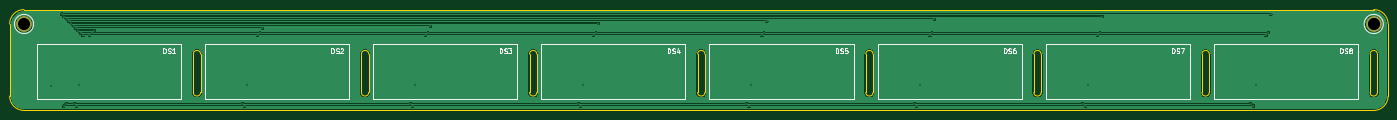
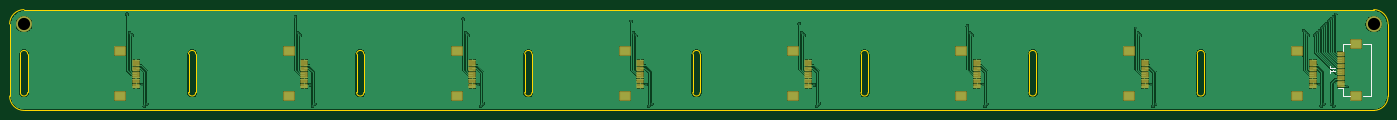
Circuit board: 11 layer files. Board 287.0 x 21.0 mm.
- bottom_copper: midi-controller_oled-board_teensy-B_Cu.gbr (135858 bytes)
- bottom_mask: midi-controller_oled-board_teensy-B_Mask.gbr (4793 bytes)
- paste: midi-controller_oled-board_teensy-B_Paste.gbr (3977 bytes)
- bottom_silk: midi-controller_oled-board_teensy-B_Silkscreen.gbr (1406 bytes)
- outline: midi-controller_oled-board_teensy-Edge_Cuts.gbr (2984 bytes)
- top_copper: midi-controller_oled-board_teensy-F_Cu.gbr (46919 bytes)
- top_mask: midi-controller_oled-board_teensy-F_Mask.gbr (588 bytes)
- paste: midi-controller_oled-board_teensy-F_Paste.gbr (476 bytes)
- top_silk: midi-controller_oled-board_teensy-F_Silkscreen.gbr (19715 bytes)
- drill: midi-controller_oled-board_teensy-NPTH.drl (268 bytes)
- drill: midi-controller_oled-board_teensy-PTH.drl (1399 bytes)

=== bottom_copper: midi-controller_oled-board_teensy-B_Cu.gbr (135858 bytes, source omitted) ===
=== bottom_mask: midi-controller_oled-board_teensy-B_Mask.gbr ===
%TF.GenerationSoftware,KiCad,Pcbnew,7.0.7*%
%TF.CreationDate,2024-03-27T00:10:57-04:00*%
%TF.ProjectId,midi-controller_oled-board_teensy,6d696469-2d63-46f6-9e74-726f6c6c6572,rev?*%
%TF.SameCoordinates,Original*%
%TF.FileFunction,Soldermask,Bot*%
%TF.FilePolarity,Negative*%
%FSLAX46Y46*%
G04 Gerber Fmt 4.6, Leading zero omitted, Abs format (unit mm)*
G04 Created by KiCad (PCBNEW 7.0.7) date 2024-03-27 00:10:57*
%MOMM*%
%LPD*%
G01*
G04 APERTURE LIST*
G04 Aperture macros list*
%AMRoundRect*
0 Rectangle with rounded corners*
0 $1 Rounding radius*
0 $2 $3 $4 $5 $6 $7 $8 $9 X,Y pos of 4 corners*
0 Add a 4 corners polygon primitive as box body*
4,1,4,$2,$3,$4,$5,$6,$7,$8,$9,$2,$3,0*
0 Add four circle primitives for the rounded corners*
1,1,$1+$1,$2,$3*
1,1,$1+$1,$4,$5*
1,1,$1+$1,$6,$7*
1,1,$1+$1,$8,$9*
0 Add four rect primitives between the rounded corners*
20,1,$1+$1,$2,$3,$4,$5,0*
20,1,$1+$1,$4,$5,$6,$7,0*
20,1,$1+$1,$6,$7,$8,$9,0*
20,1,$1+$1,$8,$9,$2,$3,0*%
G04 Aperture macros list end*
%ADD10RoundRect,0.050800X0.650000X-0.150000X0.650000X0.150000X-0.650000X0.150000X-0.650000X-0.150000X0*%
%ADD11RoundRect,0.050800X1.100000X-0.900000X1.100000X0.900000X-1.100000X0.900000X-1.100000X-0.900000X0*%
%ADD12C,3.301600*%
G04 APERTURE END LIST*
D10*
%TO.C,DS8*%
X311680000Y-64610000D03*
X311680000Y-65110000D03*
X311680000Y-65610000D03*
X311680000Y-66110000D03*
X311680000Y-66610000D03*
X311680000Y-67110000D03*
X311680000Y-67610000D03*
X311680000Y-68110000D03*
X311680000Y-68610000D03*
X311680000Y-69110000D03*
X311680000Y-69610000D03*
X311680000Y-70110000D03*
D11*
X314930000Y-62710000D03*
X314930000Y-72010000D03*
%TD*%
D10*
%TO.C,DS2*%
X101680000Y-64610000D03*
X101680000Y-65110000D03*
X101680000Y-65610000D03*
X101680000Y-66110000D03*
X101680000Y-66610000D03*
X101680000Y-67110000D03*
X101680000Y-67610000D03*
X101680000Y-68110000D03*
X101680000Y-68610000D03*
X101680000Y-69110000D03*
X101680000Y-69610000D03*
X101680000Y-70110000D03*
D11*
X104930000Y-62710000D03*
X104930000Y-72010000D03*
%TD*%
D12*
%TO.C,H1*%
X54000000Y-57000000D03*
%TD*%
D10*
%TO.C,DS5*%
X206680000Y-64610000D03*
X206680000Y-65110000D03*
X206680000Y-65610000D03*
X206680000Y-66110000D03*
X206680000Y-66610000D03*
X206680000Y-67110000D03*
X206680000Y-67610000D03*
X206680000Y-68110000D03*
X206680000Y-68610000D03*
X206680000Y-69110000D03*
X206680000Y-69610000D03*
X206680000Y-70110000D03*
D11*
X209930000Y-62710000D03*
X209930000Y-72010000D03*
%TD*%
D10*
%TO.C,DS6*%
X241680000Y-64610000D03*
X241680000Y-65110000D03*
X241680000Y-65610000D03*
X241680000Y-66110000D03*
X241680000Y-66610000D03*
X241680000Y-67110000D03*
X241680000Y-67610000D03*
X241680000Y-68110000D03*
X241680000Y-68610000D03*
X241680000Y-69110000D03*
X241680000Y-69610000D03*
X241680000Y-70110000D03*
D11*
X244930000Y-62710000D03*
X244930000Y-72010000D03*
%TD*%
D12*
%TO.C,H2*%
X335000000Y-57000000D03*
%TD*%
D10*
%TO.C,DS3*%
X136680000Y-64610000D03*
X136680000Y-65110000D03*
X136680000Y-65610000D03*
X136680000Y-66110000D03*
X136680000Y-66610000D03*
X136680000Y-67110000D03*
X136680000Y-67610000D03*
X136680000Y-68110000D03*
X136680000Y-68610000D03*
X136680000Y-69110000D03*
X136680000Y-69610000D03*
X136680000Y-70110000D03*
D11*
X139930000Y-62710000D03*
X139930000Y-72010000D03*
%TD*%
D10*
%TO.C,DS1*%
X66680000Y-64610000D03*
X66680000Y-65110000D03*
X66680000Y-65610000D03*
X66680000Y-66110000D03*
X66680000Y-66610000D03*
X66680000Y-67110000D03*
X66680000Y-67610000D03*
X66680000Y-68110000D03*
X66680000Y-68610000D03*
X66680000Y-69110000D03*
X66680000Y-69610000D03*
X66680000Y-70110000D03*
D11*
X69930000Y-62710000D03*
X69930000Y-72010000D03*
%TD*%
D10*
%TO.C,DS7*%
X276680000Y-64610000D03*
X276680000Y-65110000D03*
X276680000Y-65610000D03*
X276680000Y-66110000D03*
X276680000Y-66610000D03*
X276680000Y-67110000D03*
X276680000Y-67610000D03*
X276680000Y-68110000D03*
X276680000Y-68610000D03*
X276680000Y-69110000D03*
X276680000Y-69610000D03*
X276680000Y-70110000D03*
D11*
X279930000Y-62710000D03*
X279930000Y-72010000D03*
%TD*%
D10*
%TO.C,DS4*%
X171680000Y-64610000D03*
X171680000Y-65110000D03*
X171680000Y-65610000D03*
X171680000Y-66110000D03*
X171680000Y-66610000D03*
X171680000Y-67110000D03*
X171680000Y-67610000D03*
X171680000Y-68110000D03*
X171680000Y-68610000D03*
X171680000Y-69110000D03*
X171680000Y-69610000D03*
X171680000Y-70110000D03*
D11*
X174930000Y-62710000D03*
X174930000Y-72010000D03*
%TD*%
D10*
%TO.C,J1*%
X60850000Y-70000000D03*
X60850000Y-69500000D03*
X60850000Y-69000000D03*
X60850000Y-68500000D03*
X60850000Y-68000000D03*
X60850000Y-67500000D03*
X60850000Y-67000000D03*
X60850000Y-66500000D03*
X60850000Y-66000000D03*
X60850000Y-65500000D03*
X60850000Y-65000000D03*
X60850000Y-64500000D03*
X60850000Y-64000000D03*
X60850000Y-63500000D03*
X60850000Y-63000000D03*
D11*
X57600000Y-71900000D03*
X57600000Y-61100000D03*
%TD*%
M02*

=== paste: midi-controller_oled-board_teensy-B_Paste.gbr ===
%TF.GenerationSoftware,KiCad,Pcbnew,7.0.7*%
%TF.CreationDate,2024-03-27T00:10:57-04:00*%
%TF.ProjectId,midi-controller_oled-board_teensy,6d696469-2d63-46f6-9e74-726f6c6c6572,rev?*%
%TF.SameCoordinates,Original*%
%TF.FileFunction,Paste,Bot*%
%TF.FilePolarity,Positive*%
%FSLAX46Y46*%
G04 Gerber Fmt 4.6, Leading zero omitted, Abs format (unit mm)*
G04 Created by KiCad (PCBNEW 7.0.7) date 2024-03-27 00:10:57*
%MOMM*%
%LPD*%
G01*
G04 APERTURE LIST*
%ADD10R,1.300000X0.300000*%
%ADD11R,2.200000X1.800000*%
G04 APERTURE END LIST*
D10*
%TO.C,DS8*%
X311680000Y-64610000D03*
X311680000Y-65110000D03*
X311680000Y-65610000D03*
X311680000Y-66110000D03*
X311680000Y-66610000D03*
X311680000Y-67110000D03*
X311680000Y-67610000D03*
X311680000Y-68110000D03*
X311680000Y-68610000D03*
X311680000Y-69110000D03*
X311680000Y-69610000D03*
X311680000Y-70110000D03*
D11*
X314930000Y-62710000D03*
X314930000Y-72010000D03*
%TD*%
D10*
%TO.C,DS2*%
X101680000Y-64610000D03*
X101680000Y-65110000D03*
X101680000Y-65610000D03*
X101680000Y-66110000D03*
X101680000Y-66610000D03*
X101680000Y-67110000D03*
X101680000Y-67610000D03*
X101680000Y-68110000D03*
X101680000Y-68610000D03*
X101680000Y-69110000D03*
X101680000Y-69610000D03*
X101680000Y-70110000D03*
D11*
X104930000Y-62710000D03*
X104930000Y-72010000D03*
%TD*%
D10*
%TO.C,DS5*%
X206680000Y-64610000D03*
X206680000Y-65110000D03*
X206680000Y-65610000D03*
X206680000Y-66110000D03*
X206680000Y-66610000D03*
X206680000Y-67110000D03*
X206680000Y-67610000D03*
X206680000Y-68110000D03*
X206680000Y-68610000D03*
X206680000Y-69110000D03*
X206680000Y-69610000D03*
X206680000Y-70110000D03*
D11*
X209930000Y-62710000D03*
X209930000Y-72010000D03*
%TD*%
D10*
%TO.C,DS6*%
X241680000Y-64610000D03*
X241680000Y-65110000D03*
X241680000Y-65610000D03*
X241680000Y-66110000D03*
X241680000Y-66610000D03*
X241680000Y-67110000D03*
X241680000Y-67610000D03*
X241680000Y-68110000D03*
X241680000Y-68610000D03*
X241680000Y-69110000D03*
X241680000Y-69610000D03*
X241680000Y-70110000D03*
D11*
X244930000Y-62710000D03*
X244930000Y-72010000D03*
%TD*%
D10*
%TO.C,DS3*%
X136680000Y-64610000D03*
X136680000Y-65110000D03*
X136680000Y-65610000D03*
X136680000Y-66110000D03*
X136680000Y-66610000D03*
X136680000Y-67110000D03*
X136680000Y-67610000D03*
X136680000Y-68110000D03*
X136680000Y-68610000D03*
X136680000Y-69110000D03*
X136680000Y-69610000D03*
X136680000Y-70110000D03*
D11*
X139930000Y-62710000D03*
X139930000Y-72010000D03*
%TD*%
D10*
%TO.C,DS1*%
X66680000Y-64610000D03*
X66680000Y-65110000D03*
X66680000Y-65610000D03*
X66680000Y-66110000D03*
X66680000Y-66610000D03*
X66680000Y-67110000D03*
X66680000Y-67610000D03*
X66680000Y-68110000D03*
X66680000Y-68610000D03*
X66680000Y-69110000D03*
X66680000Y-69610000D03*
X66680000Y-70110000D03*
D11*
X69930000Y-62710000D03*
X69930000Y-72010000D03*
%TD*%
D10*
%TO.C,DS7*%
X276680000Y-64610000D03*
X276680000Y-65110000D03*
X276680000Y-65610000D03*
X276680000Y-66110000D03*
X276680000Y-66610000D03*
X276680000Y-67110000D03*
X276680000Y-67610000D03*
X276680000Y-68110000D03*
X276680000Y-68610000D03*
X276680000Y-69110000D03*
X276680000Y-69610000D03*
X276680000Y-70110000D03*
D11*
X279930000Y-62710000D03*
X279930000Y-72010000D03*
%TD*%
D10*
%TO.C,DS4*%
X171680000Y-64610000D03*
X171680000Y-65110000D03*
X171680000Y-65610000D03*
X171680000Y-66110000D03*
X171680000Y-66610000D03*
X171680000Y-67110000D03*
X171680000Y-67610000D03*
X171680000Y-68110000D03*
X171680000Y-68610000D03*
X171680000Y-69110000D03*
X171680000Y-69610000D03*
X171680000Y-70110000D03*
D11*
X174930000Y-62710000D03*
X174930000Y-72010000D03*
%TD*%
D10*
%TO.C,J1*%
X60850000Y-70000000D03*
X60850000Y-69500000D03*
X60850000Y-69000000D03*
X60850000Y-68500000D03*
X60850000Y-68000000D03*
X60850000Y-67500000D03*
X60850000Y-67000000D03*
X60850000Y-66500000D03*
X60850000Y-66000000D03*
X60850000Y-65500000D03*
X60850000Y-65000000D03*
X60850000Y-64500000D03*
X60850000Y-64000000D03*
X60850000Y-63500000D03*
X60850000Y-63000000D03*
D11*
X57600000Y-71900000D03*
X57600000Y-61100000D03*
%TD*%
M02*

=== bottom_silk: midi-controller_oled-board_teensy-B_Silkscreen.gbr ===
%TF.GenerationSoftware,KiCad,Pcbnew,7.0.7*%
%TF.CreationDate,2024-03-27T00:10:57-04:00*%
%TF.ProjectId,midi-controller_oled-board_teensy,6d696469-2d63-46f6-9e74-726f6c6c6572,rev?*%
%TF.SameCoordinates,Original*%
%TF.FileFunction,Legend,Bot*%
%TF.FilePolarity,Positive*%
%FSLAX46Y46*%
G04 Gerber Fmt 4.6, Leading zero omitted, Abs format (unit mm)*
G04 Created by KiCad (PCBNEW 7.0.7) date 2024-03-27 00:10:57*
%MOMM*%
%LPD*%
G01*
G04 APERTURE LIST*
%ADD10C,0.150000*%
%ADD11C,0.120000*%
G04 APERTURE END LIST*
D10*
X62154819Y-66166666D02*
X62869104Y-66166666D01*
X62869104Y-66166666D02*
X63011961Y-66119047D01*
X63011961Y-66119047D02*
X63107200Y-66023809D01*
X63107200Y-66023809D02*
X63154819Y-65880952D01*
X63154819Y-65880952D02*
X63154819Y-65785714D01*
X63154819Y-67166666D02*
X63154819Y-66595238D01*
X63154819Y-66880952D02*
X62154819Y-66880952D01*
X62154819Y-66880952D02*
X62297676Y-66785714D01*
X62297676Y-66785714D02*
X62392914Y-66690476D01*
X62392914Y-66690476D02*
X62440533Y-66595238D01*
D11*
%TO.C,J1*%
X54500000Y-71900000D02*
X54500000Y-61100000D01*
X56240000Y-71900000D02*
X54500000Y-71900000D01*
X60300000Y-71900000D02*
X58960000Y-71900000D01*
X60300000Y-70410000D02*
X60300000Y-71900000D01*
X60300000Y-70410000D02*
X61500000Y-70410000D01*
X60300000Y-62590000D02*
X60300000Y-61100000D01*
X54500000Y-61100000D02*
X56240000Y-61100000D01*
X60300000Y-61100000D02*
X58960000Y-61100000D01*
%TD*%
M02*

=== outline: midi-controller_oled-board_teensy-Edge_Cuts.gbr ===
%TF.GenerationSoftware,KiCad,Pcbnew,7.0.7*%
%TF.CreationDate,2024-03-27T00:10:57-04:00*%
%TF.ProjectId,midi-controller_oled-board_teensy,6d696469-2d63-46f6-9e74-726f6c6c6572,rev?*%
%TF.SameCoordinates,Original*%
%TF.FileFunction,Profile,NP*%
%FSLAX46Y46*%
G04 Gerber Fmt 4.6, Leading zero omitted, Abs format (unit mm)*
G04 Created by KiCad (PCBNEW 7.0.7) date 2024-03-27 00:10:57*
%MOMM*%
%LPD*%
G01*
G04 APERTURE LIST*
%TA.AperFunction,Profile*%
%ADD10C,0.100000*%
%TD*%
G04 APERTURE END LIST*
D10*
X160750000Y-63250000D02*
G75*
G03*
X159250000Y-63250000I-750000J0D01*
G01*
X89250000Y-71250000D02*
G75*
G03*
X90750000Y-71250000I750000J0D01*
G01*
X195750000Y-63250000D02*
X195750000Y-71250000D01*
X335750000Y-63250000D02*
G75*
G03*
X334250000Y-63250000I-750000J0D01*
G01*
X265750000Y-63250000D02*
G75*
G03*
X264250000Y-63250000I-750000J0D01*
G01*
X230750000Y-63250000D02*
G75*
G03*
X229250000Y-63250000I-750000J0D01*
G01*
X265750000Y-63250000D02*
X265750000Y-71250000D01*
X300750000Y-63250000D02*
G75*
G03*
X299250000Y-63250000I-750000J0D01*
G01*
X338000000Y-57000000D02*
X338000000Y-72000000D01*
X335000000Y-75000000D02*
G75*
G03*
X338000000Y-72000000I0J3000000D01*
G01*
X338000000Y-57000000D02*
G75*
G03*
X335000000Y-54000000I-3000000J0D01*
G01*
X195750000Y-63250000D02*
G75*
G03*
X194250000Y-63250000I-750000J0D01*
G01*
X159250000Y-63250000D02*
X159250000Y-71250000D01*
X334250000Y-63250000D02*
X334250000Y-71250000D01*
X125750000Y-63250000D02*
X125750000Y-71250000D01*
X90750000Y-63250000D02*
X90750000Y-71250000D01*
X299250000Y-63250000D02*
X299250000Y-71250000D01*
X264250000Y-71250000D02*
G75*
G03*
X265750000Y-71250000I750000J0D01*
G01*
X51000000Y-72000000D02*
G75*
G03*
X54000000Y-75000000I3000000J0D01*
G01*
X230750000Y-63250000D02*
X230750000Y-71250000D01*
X335750000Y-63250000D02*
X335750000Y-71250000D01*
X299250000Y-71250000D02*
G75*
G03*
X300750000Y-71250000I750000J0D01*
G01*
X124250000Y-71250000D02*
G75*
G03*
X125750000Y-71250000I750000J0D01*
G01*
X89250000Y-63250000D02*
X89250000Y-71250000D01*
X124250000Y-63250000D02*
X124250000Y-71250000D01*
X51000000Y-57000000D02*
X51000000Y-72000000D01*
X54000000Y-75000000D02*
X335000000Y-75000000D01*
X159250000Y-71250000D02*
G75*
G03*
X160750000Y-71250000I750000J0D01*
G01*
X264250000Y-63250000D02*
X264250000Y-71250000D01*
X90750000Y-63250000D02*
G75*
G03*
X89250000Y-63250000I-750000J0D01*
G01*
X194250000Y-63250000D02*
X194250000Y-71250000D01*
X229250000Y-63250000D02*
X229250000Y-71250000D01*
X194250000Y-71250000D02*
G75*
G03*
X195750000Y-71250000I750000J0D01*
G01*
X300750000Y-63250000D02*
X300750000Y-71250000D01*
X334250000Y-71250000D02*
G75*
G03*
X335750000Y-71250000I750000J0D01*
G01*
X335000000Y-54000000D02*
X54000000Y-54000000D01*
X54000000Y-54000000D02*
G75*
G03*
X51000000Y-57000000I0J-3000000D01*
G01*
X229250000Y-71250000D02*
G75*
G03*
X230750000Y-71250000I750000J0D01*
G01*
X160750000Y-63250000D02*
X160750000Y-71250000D01*
X125750000Y-63250000D02*
G75*
G03*
X124250000Y-63250000I-750000J0D01*
G01*
M02*

=== top_copper: midi-controller_oled-board_teensy-F_Cu.gbr (46919 bytes, source omitted) ===
=== top_mask: midi-controller_oled-board_teensy-F_Mask.gbr ===
%TF.GenerationSoftware,KiCad,Pcbnew,7.0.7*%
%TF.CreationDate,2024-03-27T00:10:57-04:00*%
%TF.ProjectId,midi-controller_oled-board_teensy,6d696469-2d63-46f6-9e74-726f6c6c6572,rev?*%
%TF.SameCoordinates,Original*%
%TF.FileFunction,Soldermask,Top*%
%TF.FilePolarity,Negative*%
%FSLAX46Y46*%
G04 Gerber Fmt 4.6, Leading zero omitted, Abs format (unit mm)*
G04 Created by KiCad (PCBNEW 7.0.7) date 2024-03-27 00:10:57*
%MOMM*%
%LPD*%
G01*
G04 APERTURE LIST*
%ADD10C,3.301600*%
G04 APERTURE END LIST*
D10*
%TO.C,H1*%
X54000000Y-57000000D03*
%TD*%
%TO.C,H2*%
X335000000Y-57000000D03*
%TD*%
M02*

=== paste: midi-controller_oled-board_teensy-F_Paste.gbr ===
%TF.GenerationSoftware,KiCad,Pcbnew,7.0.7*%
%TF.CreationDate,2024-03-27T00:10:57-04:00*%
%TF.ProjectId,midi-controller_oled-board_teensy,6d696469-2d63-46f6-9e74-726f6c6c6572,rev?*%
%TF.SameCoordinates,Original*%
%TF.FileFunction,Paste,Top*%
%TF.FilePolarity,Positive*%
%FSLAX46Y46*%
G04 Gerber Fmt 4.6, Leading zero omitted, Abs format (unit mm)*
G04 Created by KiCad (PCBNEW 7.0.7) date 2024-03-27 00:10:57*
%MOMM*%
%LPD*%
G01*
G04 APERTURE LIST*
G04 APERTURE END LIST*
M02*

=== top_silk: midi-controller_oled-board_teensy-F_Silkscreen.gbr (19715 bytes, source omitted) ===
=== drill: midi-controller_oled-board_teensy-NPTH.drl ===
M48
; DRILL file {KiCad 7.0.7} date Wed Mar 27 00:11:00 2024
; FORMAT={-:-/ absolute / inch / decimal}
; #@! TF.CreationDate,2024-03-27T00:11:00-04:00
; #@! TF.GenerationSoftware,Kicad,Pcbnew,7.0.7
; #@! TF.FileFunction,NonPlated,1,2,NPTH
FMAT,2
INCH
%
G90
G05
T0
M30

=== drill: midi-controller_oled-board_teensy-PTH.drl ===
M48
; DRILL file {KiCad 7.0.7} date Wed Mar 27 00:11:00 2024
; FORMAT={-:-/ absolute / inch / decimal}
; #@! TF.CreationDate,2024-03-27T00:11:00-04:00
; #@! TF.GenerationSoftware,Kicad,Pcbnew,7.0.7
; #@! TF.FileFunction,Plated,1,2,PTH
FMAT,2
INCH
; #@! TA.AperFunction,Plated,PTH,ViaDrill
T1C0.0100
; #@! TA.AperFunction,Plated,PTH,ComponentDrill
T2C0.1000
%
G90
G05
T1
X2.3465Y-2.7561
X2.4367Y-2.1641
X2.4525Y-2.9161
X2.4559Y-2.1831
X2.4725Y-2.8971
X2.4764Y-2.2021
X2.4954Y-2.2214
X2.5144Y-2.2407
X2.5334Y-2.2597
X2.5365Y-2.8971
X2.5523Y-2.2786
X2.5565Y-2.9161
X2.5713Y-2.2983
X2.5765Y-2.7401
X2.5903Y-2.3174
X2.6093Y-2.3365
X2.6625Y-2.3365
X2.6815Y-2.3173
X2.7005Y-2.2981
X3.9145Y-2.8971
X3.9345Y-2.9161
X3.9545Y-2.7401
X4.0405Y-2.3366
X4.0595Y-2.3171
X4.0785Y-2.2786
X5.2935Y-2.8971
X5.3125Y-2.9161
X5.3325Y-2.7401
X5.4185Y-2.3371
X5.4375Y-2.3171
X5.4565Y-2.2597
X6.6705Y-2.8971
X6.6905Y-2.9161
X6.7105Y-2.7421
X6.7945Y-2.3371
X6.8145Y-2.3171
X6.8345Y-2.2407
X8.0445Y-2.8971
X8.0685Y-2.9161
X8.0885Y-2.7401
X8.1745Y-2.3379
X8.1935Y-2.3171
X8.2125Y-2.2214
X9.4245Y-2.8971
X9.4445Y-2.9161
X9.4665Y-2.7401
X9.5505Y-2.3371
X9.5685Y-2.3171
X9.5885Y-2.2021
X10.8045Y-2.8971
X10.8245Y-2.9161
X10.8445Y-2.7421
X10.9265Y-2.3371
X10.9445Y-2.3171
X10.9645Y-2.1831
X12.1825Y-2.8971
X12.2025Y-2.9161
X12.2225Y-2.7401
X12.3045Y-2.3371
X12.3245Y-2.3141
X12.3445Y-2.1641
T2
X2.126Y-2.2441
X13.189Y-2.2441
T0
M30

